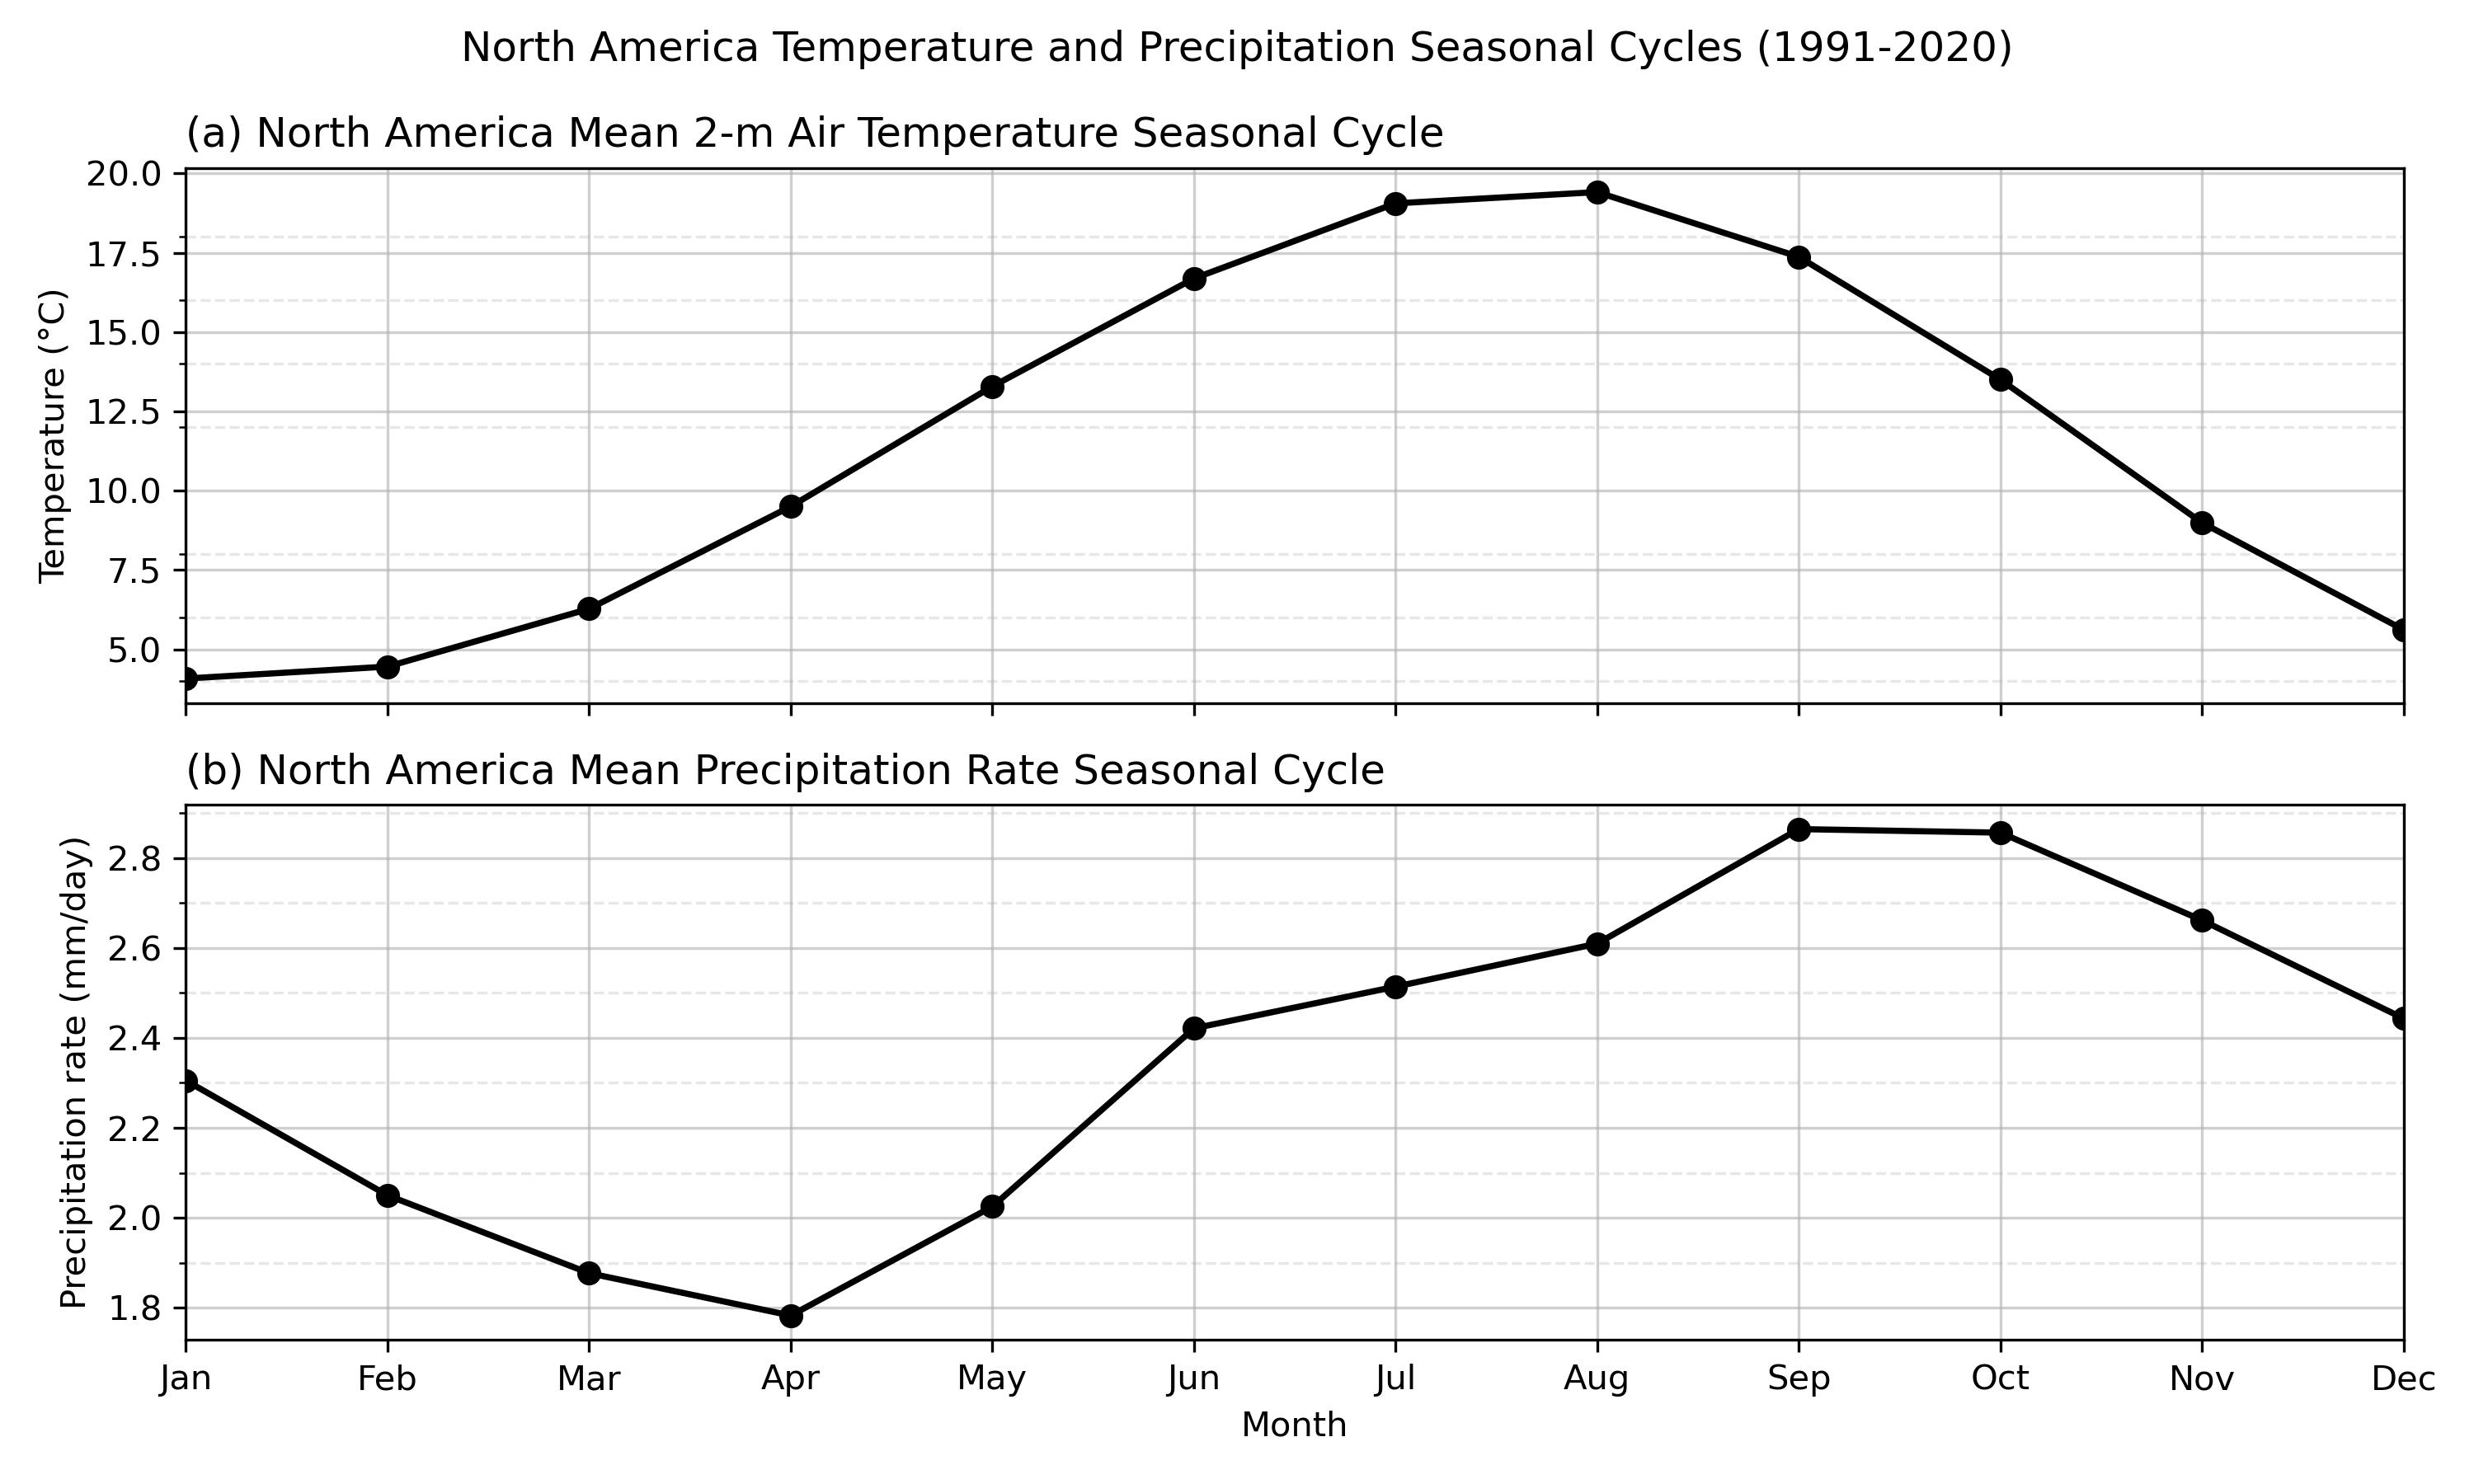

Recreate this plot in Python.
# ---------------------------------------------------------
# Regional Temperature and Precipitation Seasonal Cycle
# ---------------------------------------------------------
# Exercise:
# 1. Read monthly 2-m air temperature data.
# 2. Read monthly precipitation rate data.
# 3. Convert units:
#      air   : K to °C
#      prate : kg m-2 s-1 to mm/day
# 4. Calculate monthly climatology for 1991-2020.
# 5. Calculate regional area-weighted mean time series.
# 6. Plot the seasonal cycles of temperature and precipitation
#    in two panels.
# ---------------------------------------------------------

import xarray as xr
import numpy as np
import matplotlib.pyplot as plt
from pathlib import Path
from matplotlib.ticker import MultipleLocator


def regional_weighted_mean(data, lat1, lat2, lon1, lon2):
    """
    Compute cosine-latitude-weighted regional mean over the specified lat-lon bounds.

    Parameters
    ----------
    data : xarray.DataArray
        Input data with dimensions (time, lat, lon).
    lat1, lat2 : float
        Latitude bounds.
    lon1, lon2 : float
        Longitude bounds (either in -180 to 180 or 0 to 360).

    Returns
    -------
    dat_region_mean : xarray.DataArray
        Regional mean time series (time).
    """
    # --- Longitude adjustment ---
    target_lon_range = "neg180_180" if lon1 < 0 or lon2 < 0 else "0_360"
    if target_lon_range == "neg180_180" and (data.lon > 180).any():
        data = data.assign_coords(lon=((data.lon + 180) % 360 - 180)).sortby("lon")
    elif target_lon_range == "0_360" and (data.lon < 0).any():
        data = data.assign_coords(lon=(data.lon % 360)).sortby("lon")

    # --- Select region ---
    dat_region = data.sel(lat=slice(lat1, lat2), lon=slice(lon1, lon2))

    # --- Apply cosine-latitude weighting ---
    weights = np.cos(np.deg2rad(dat_region["lat"]))
    dat_region_mean = dat_region.weighted(weights).mean(
        dim=["lat", "lon"],
        skipna=True
    )

    # --- Assign name ---
    dat_region_mean.name = f"regional_mean_{lat1}_{lat2}_{lon1}_{lon2}"

    return dat_region_mean


# ---------------------------------------------------------
# Read data
# ---------------------------------------------------------
indir = Path('../../data')
indir2 = Path('../../data')

air_file = indir  / "air.2m.mon.mean.nc"
pr_file = indir2  / "prate.mon.mean.nc"

ds_air = xr.open_dataset(air_file)
ds_pr = xr.open_dataset(pr_file)

air = ds_air["air"]
prate = ds_pr["prate"]


# ---------------------------------------------------------
# Unit conversion
# ---------------------------------------------------------

# Temperature: K to °C
air = air - 273.15
air.attrs["units"] = "°C"

# Precipitation rate: kg m-2 s-1 to mm/day
prate = prate * 86400
prate.attrs["units"] = "mm/day"

# ---------------------------------------------------------
# Calculate monthly climatology
# ---------------------------------------------------------
clim_start = "1991-01-01"
clim_end = "2020-12-31"

air_clim = air.sel(time=slice(clim_start, clim_end)
   ).groupby("time.month").mean("time")
pr_clim = prate.sel(time=slice(clim_start, clim_end)
   ).groupby("time.month").mean("time")


# ---------------------------------------------------------
# Calculate regional area-weighted means
# ---------------------------------------------------------
# Approximate North America box
lat_str, lat_end = 75, 15
lon_str, lon_end = 190, 300   # 0-360 longitude: 190E=170W, 300E=60W

air_NA = regional_weighted_mean(air_clim, lat_str, lat_end, lon_str, lon_end)
pr_NA = regional_weighted_mean(pr_clim, lat_str, lat_end, lon_str, lon_end)


# ---------------------------------------------------------
# Plot two panels
# ---------------------------------------------------------
month_labels = [
    "Jan", "Feb", "Mar", "Apr", "May", "Jun",
    "Jul", "Aug", "Sep", "Oct", "Nov", "Dec"
]

fig, axes = plt.subplots(
    2, 1,
    figsize=(10, 6),
    sharex=True
)

# Panel 1: Temperature seasonal cycle
axes[0].plot(
    air_NA.month,
    air_NA,
    marker="o",
    linewidth=1.8,
    color="black"
)

axes[0].set_ylabel("Temperature (°C)")
axes[0].set_title(
    "(a) North America Mean 2-m Air Temperature Seasonal Cycle",
    loc="left"
)
axes[0].yaxis.set_minor_locator(MultipleLocator(2))
axes[0].grid(which="major", linestyle="-", alpha=0.6)
axes[0].grid(which="minor", linestyle="--", alpha=0.3)


# Panel 2: Precipitation seasonal cycle
axes[1].plot(
    pr_NA.month,
    pr_NA,
    marker="o",
    linewidth=1.8,
    color="black"
)

axes[1].set_ylabel("Precipitation rate (mm/day)")
axes[1].set_xlabel("Month")
axes[1].set_title(
    "(b) North America Mean Precipitation Rate Seasonal Cycle",
    loc="left"
)
axes[1].yaxis.set_minor_locator(MultipleLocator(0.1))
axes[1].grid(which="major", linestyle="-", alpha=0.6)
axes[1].grid(which="minor", linestyle="--", alpha=0.3)


# X-axis setting
axes[1].set_xlim(1, 12)
axes[1].set_xticks(np.arange(1, 13, 1))
axes[1].set_xticklabels(month_labels)

plt.suptitle("North America Temperature and Precipitation Seasonal Cycles (1991-2020)")
plt.tight_layout()

output_path = Path(__file__).with_suffix(".jpg")
plt.savefig(output_path, dpi=300)

plt.show()

ds_air.close()
ds_pr.close()
